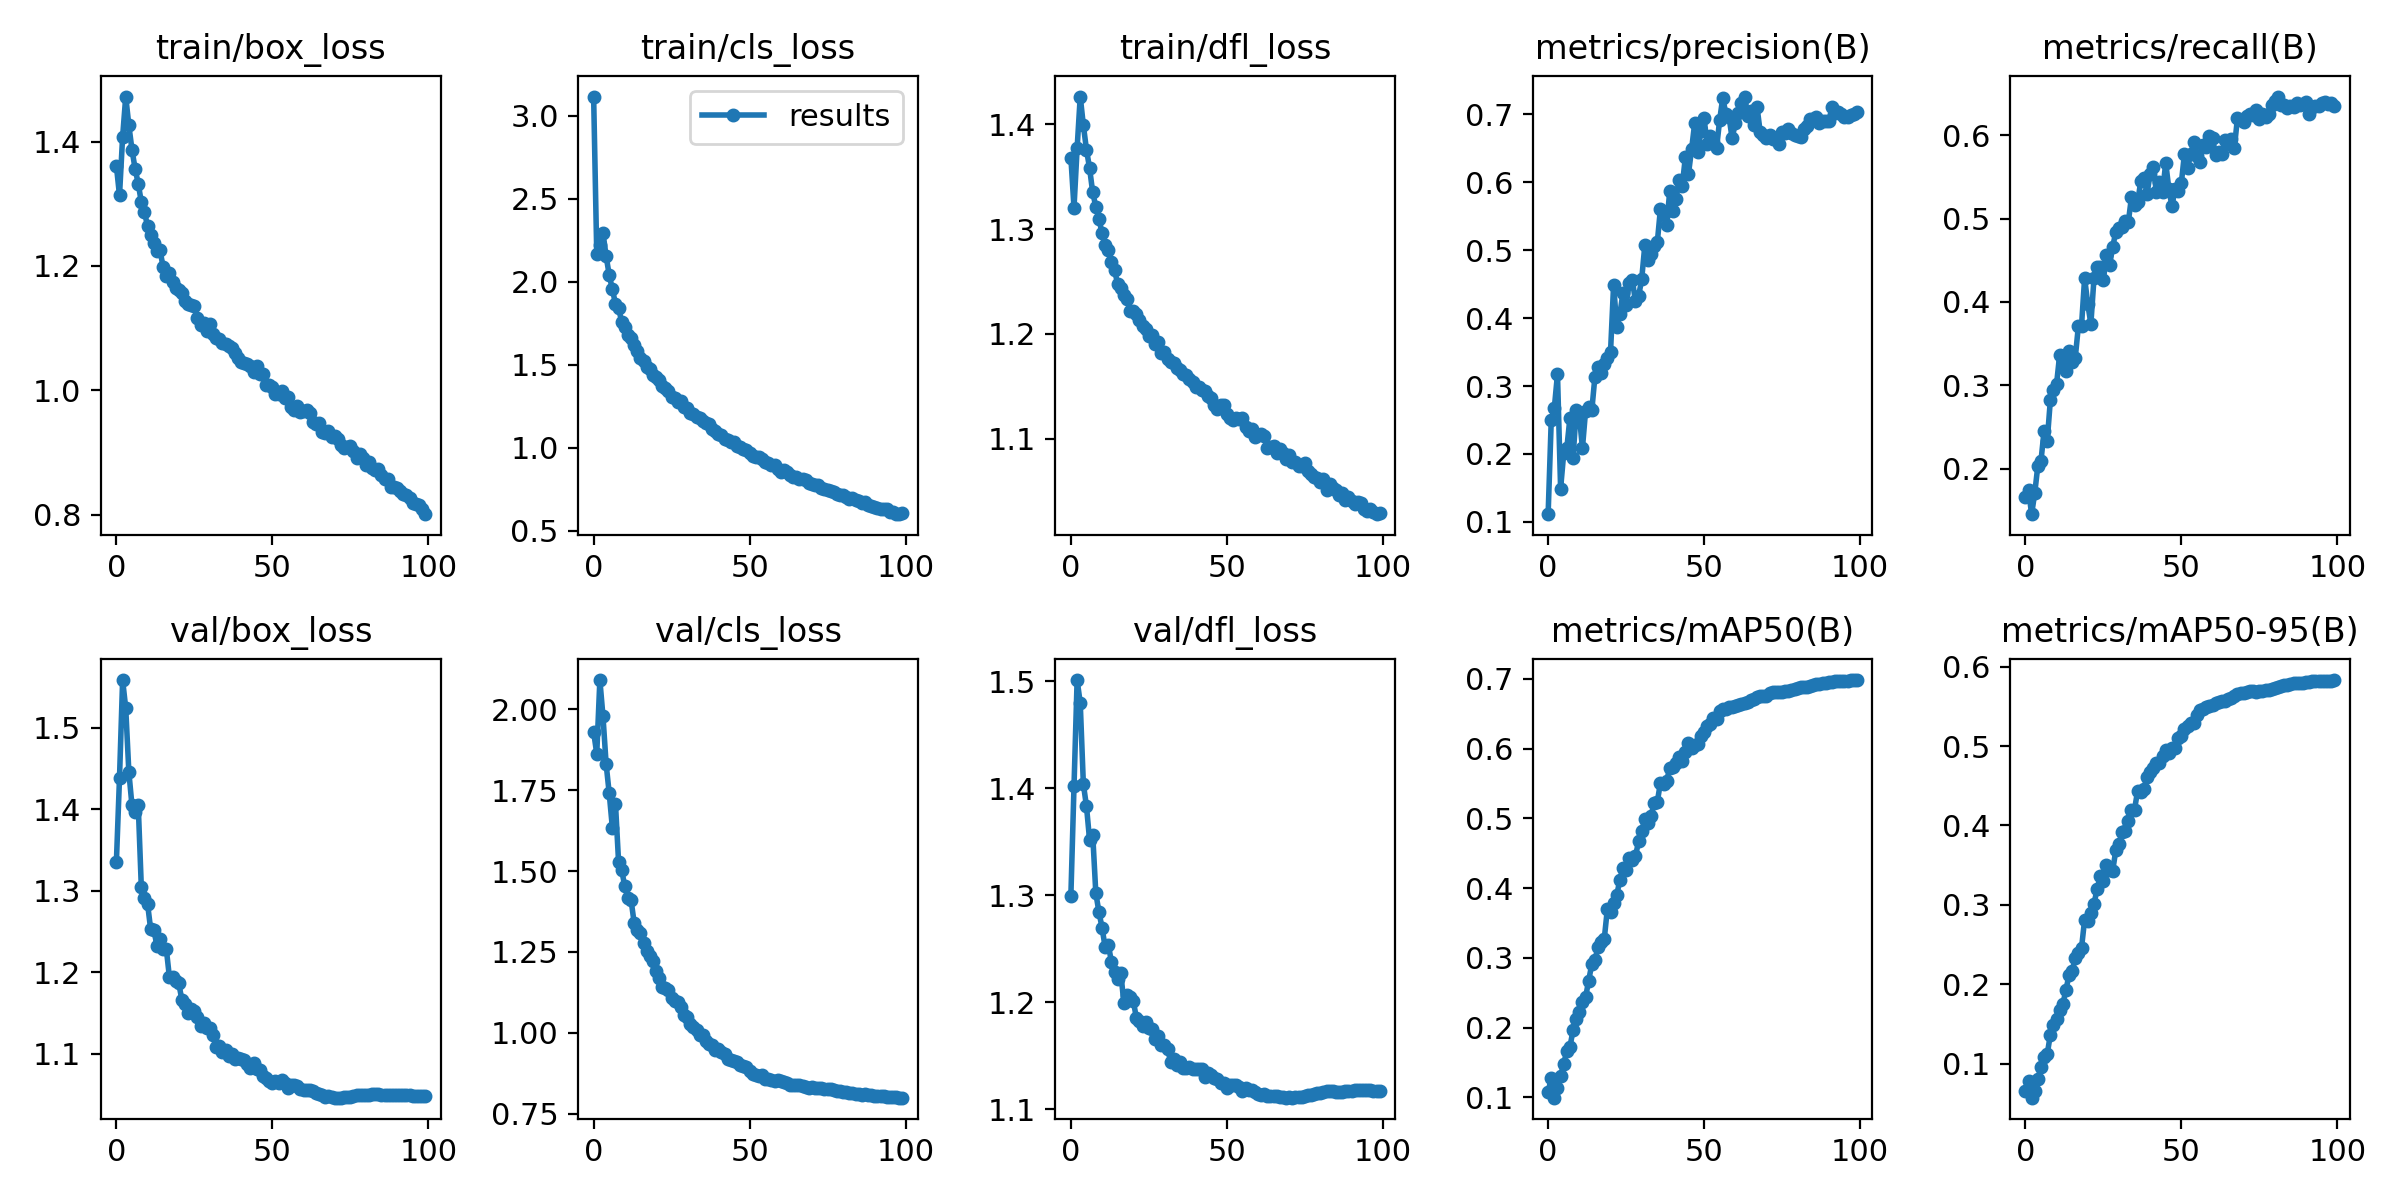

The table this chart was drawn from, first rows:
epoch, train/box_loss, train/cls_loss, train/dfl_loss, metrics/precision(B), metrics/recall(B), metrics/mAP50(B), metrics/mAP50-95(B), val/box_loss, val/cls_loss, val/dfl_loss, lr/pg0, lr/pg1, lr/pg2
0, 1.361, 3.116, 1.368, 0.1114, 0.1666, 0.1079, 0.06599, 1.335, 1.931, 1.3, 0.07004, 0.003329, 0.003329
1, 1.313, 2.17, 1.32, 0.2497, 0.1744, 0.1277, 0.07779, 1.438, 1.863, 1.401, 0.03997, 0.006596, 0.006596
2, 1.408, 2.223, 1.377, 0.2684, 0.1455, 0.09966, 0.05709, 1.559, 2.091, 1.501, 0.009841, 0.009798, 0.009798
3, 1.472, 2.293, 1.426, 0.3175, 0.1707, 0.113, 0.06594, 1.524, 1.978, 1.48, 0.009703, 0.009703, 0.009703
4, 1.426, 2.155, 1.399, 0.1492, 0.2038, 0.1309, 0.08052, 1.446, 1.832, 1.404, 0.009703, 0.009703, 0.009703
5, 1.387, 2.041, 1.376, 0.2011, 0.2095, 0.1482, 0.09571, 1.405, 1.74, 1.383, 0.009604, 0.009604, 0.009604
6, 1.357, 1.956, 1.358, 0.2089, 0.2454, 0.1672, 0.1082, 1.397, 1.635, 1.351, 0.009505, 0.009505, 0.009505
7, 1.333, 1.868, 1.335, 0.2536, 0.2331, 0.1724, 0.1118, 1.406, 1.709, 1.357, 0.009406, 0.009406, 0.009406
8, 1.303, 1.842, 1.321, 0.1946, 0.2819, 0.1968, 0.1363, 1.304, 1.528, 1.302, 0.009307, 0.009307, 0.009307
9, 1.287, 1.758, 1.31, 0.2641, 0.2943, 0.2121, 0.1489, 1.292, 1.502, 1.284, 0.009208, 0.009208, 0.009208
10, 1.264, 1.729, 1.296, 0.2566, 0.3016, 0.2225, 0.1565, 1.284, 1.453, 1.269, 0.009109, 0.009109, 0.009109
11, 1.249, 1.681, 1.285, 0.2087, 0.3369, 0.2362, 0.1673, 1.252, 1.416, 1.251, 0.00901, 0.00901, 0.00901
12, 1.238, 1.661, 1.28, 0.2631, 0.3292, 0.2434, 0.175, 1.252, 1.411, 1.254, 0.008911, 0.008911, 0.008911
13, 1.225, 1.622, 1.269, 0.2687, 0.3166, 0.2676, 0.1923, 1.232, 1.339, 1.238, 0.008812, 0.008812, 0.008812
14, 1.225, 1.586, 1.261, 0.264, 0.341, 0.291, 0.2121, 1.24, 1.318, 1.228, 0.008713, 0.008713, 0.008713
15, 1.198, 1.541, 1.248, 0.3137, 0.3275, 0.2965, 0.2167, 1.228, 1.308, 1.222, 0.008614, 0.008614, 0.008614
16, 1.184, 1.526, 1.243, 0.3282, 0.3333, 0.3159, 0.2331, 1.229, 1.278, 1.227, 0.008515, 0.008515, 0.008515
17, 1.188, 1.485, 1.238, 0.3198, 0.3713, 0.3229, 0.2397, 1.194, 1.254, 1.199, 0.008416, 0.008416, 0.008416
18, 1.175, 1.472, 1.233, 0.3329, 0.3715, 0.3272, 0.2457, 1.194, 1.237, 1.206, 0.008317, 0.008317, 0.008317
19, 1.164, 1.44, 1.222, 0.3412, 0.4288, 0.3705, 0.2814, 1.189, 1.22, 1.204, 0.008218, 0.008218, 0.008218
20, 1.161, 1.427, 1.222, 0.3493, 0.3975, 0.3656, 0.2791, 1.186, 1.192, 1.201, 0.008119, 0.008119, 0.008119
21, 1.156, 1.411, 1.219, 0.4493, 0.3738, 0.379, 0.2892, 1.166, 1.169, 1.185, 0.00802, 0.00802, 0.00802
22, 1.144, 1.371, 1.213, 0.3867, 0.4286, 0.3897, 0.3013, 1.161, 1.143, 1.182, 0.007921, 0.007921, 0.007921
23, 1.139, 1.358, 1.208, 0.4056, 0.4414, 0.4123, 0.3197, 1.15, 1.139, 1.178, 0.007822, 0.007822, 0.007822
24, 1.137, 1.342, 1.205, 0.4375, 0.4419, 0.4292, 0.336, 1.155, 1.133, 1.181, 0.007723, 0.007723, 0.007723
25, 1.136, 1.308, 1.198, 0.4193, 0.4259, 0.4264, 0.3304, 1.153, 1.107, 1.175, 0.007624, 0.007624, 0.007624
26, 1.116, 1.3, 1.199, 0.4509, 0.4564, 0.4432, 0.3505, 1.145, 1.099, 1.175, 0.007525, 0.007525, 0.007525
27, 1.105, 1.277, 1.19, 0.4559, 0.4438, 0.4405, 0.344, 1.134, 1.094, 1.165, 0.007426, 0.007426, 0.007426
28, 1.108, 1.283, 1.192, 0.4245, 0.4665, 0.4457, 0.3429, 1.138, 1.08, 1.169, 0.007327, 0.007327, 0.007327
29, 1.095, 1.246, 1.182, 0.4318, 0.4838, 0.467, 0.369, 1.131, 1.056, 1.16, 0.007228, 0.007228, 0.007228
30, 1.106, 1.239, 1.183, 0.4572, 0.4892, 0.4813, 0.3765, 1.132, 1.048, 1.159, 0.007129, 0.007129, 0.007129
31, 1.091, 1.213, 1.176, 0.507, 0.4898, 0.4994, 0.3911, 1.122, 1.027, 1.156, 0.00703, 0.00703, 0.00703
32, 1.084, 1.206, 1.173, 0.4854, 0.4965, 0.4928, 0.3926, 1.107, 1.016, 1.144, 0.006931, 0.006931, 0.006931
33, 1.082, 1.187, 1.173, 0.4936, 0.4954, 0.5031, 0.4051, 1.109, 1.009, 1.146, 0.006832, 0.006832, 0.006832
34, 1.077, 1.177, 1.168, 0.5053, 0.5254, 0.5227, 0.4188, 1.102, 0.9914, 1.141, 0.006733, 0.006733, 0.006733
35, 1.074, 1.159, 1.165, 0.5112, 0.516, 0.5236, 0.42, 1.105, 0.9935, 1.144, 0.006634, 0.006634, 0.006634
36, 1.071, 1.147, 1.161, 0.5602, 0.5197, 0.5508, 0.4438, 1.098, 0.9755, 1.138, 0.006535, 0.006535, 0.006535
37, 1.069, 1.141, 1.161, 0.5524, 0.5449, 0.5489, 0.4423, 1.099, 0.9656, 1.138, 0.006436, 0.006436, 0.006436
38, 1.06, 1.111, 1.157, 0.5368, 0.549, 0.554, 0.4454, 1.093, 0.9612, 1.14, 0.006337, 0.006337, 0.006337
39, 1.051, 1.1, 1.154, 0.5869, 0.5297, 0.5719, 0.4613, 1.095, 0.9479, 1.137, 0.006238, 0.006238, 0.006238
40, 1.046, 1.086, 1.149, 0.558, 0.5532, 0.5743, 0.4673, 1.093, 0.9509, 1.137, 0.006139, 0.006139, 0.006139
41, 1.043, 1.079, 1.149, 0.5752, 0.5621, 0.5797, 0.4719, 1.093, 0.9401, 1.137, 0.00604, 0.00604, 0.00604
42, 1.042, 1.053, 1.147, 0.6037, 0.5322, 0.5873, 0.4781, 1.087, 0.9329, 1.137, 0.005941, 0.005941, 0.005941
43, 1.04, 1.049, 1.146, 0.5944, 0.5439, 0.5826, 0.4785, 1.082, 0.9193, 1.13, 0.005842, 0.005842, 0.005842
44, 1.029, 1.037, 1.141, 0.6367, 0.5317, 0.595, 0.4878, 1.088, 0.9158, 1.134, 0.005743, 0.005743, 0.005743
45, 1.039, 1.032, 1.139, 0.6123, 0.567, 0.6086, 0.495, 1.082, 0.9128, 1.132, 0.005644, 0.005644, 0.005644
46, 1.027, 1.009, 1.132, 0.6483, 0.5355, 0.6014, 0.4906, 1.08, 0.9101, 1.129, 0.005545, 0.005545, 0.005545
47, 1.026, 1.002, 1.128, 0.687, 0.5146, 0.6048, 0.4972, 1.073, 0.8998, 1.128, 0.005446, 0.005446, 0.005446
48, 1.009, 0.9917, 1.133, 0.6444, 0.5359, 0.6069, 0.4971, 1.07, 0.8984, 1.124, 0.005347, 0.005347, 0.005347
49, 1.009, 0.9873, 1.132, 0.6757, 0.533, 0.6185, 0.5097, 1.067, 0.8955, 1.124, 0.005248, 0.005248, 0.005248
50, 1.005, 0.9669, 1.123, 0.6938, 0.5423, 0.6235, 0.513, 1.064, 0.8831, 1.12, 0.005149, 0.005149, 0.005149
51, 0.9941, 0.953, 1.12, 0.6557, 0.5776, 0.6323, 0.5213, 1.066, 0.8718, 1.122, 0.00505, 0.00505, 0.00505
52, 0.9938, 0.947, 1.118, 0.6675, 0.561, 0.6359, 0.5255, 1.064, 0.8703, 1.122, 0.004951, 0.004951, 0.004951
53, 0.9983, 0.9437, 1.12, 0.659, 0.5769, 0.6436, 0.529, 1.067, 0.8656, 1.123, 0.004852, 0.004852, 0.004852
54, 0.9878, 0.9327, 1.118, 0.6498, 0.5918, 0.6428, 0.529, 1.064, 0.8681, 1.12, 0.004753, 0.004753, 0.004753
55, 0.9899, 0.9133, 1.12, 0.6914, 0.5747, 0.654, 0.5396, 1.058, 0.8572, 1.117, 0.004654, 0.004654, 0.004654
56, 0.9737, 0.9058, 1.111, 0.7241, 0.5676, 0.6562, 0.5448, 1.062, 0.8559, 1.119, 0.004555, 0.004555, 0.004555
57, 0.9682, 0.8955, 1.108, 0.7, 0.5883, 0.6571, 0.5461, 1.061, 0.854, 1.118, 0.004456, 0.004456, 0.004456
58, 0.9742, 0.8945, 1.11, 0.696, 0.5863, 0.6598, 0.549, 1.061, 0.8511, 1.118, 0.004357, 0.004357, 0.004357
59, 0.965, 0.8726, 1.101, 0.6643, 0.5991, 0.66, 0.5507, 1.057, 0.853, 1.116, 0.004258, 0.004258, 0.004258
... 40 more rows
